Run: headless pygame with SDL's dummy video driver; simulated clock (each Clock.tick advances the game by its frame time, no real sleeping); random seed 0; keys injected as events and as key.get_pressed() state; no mouse input.
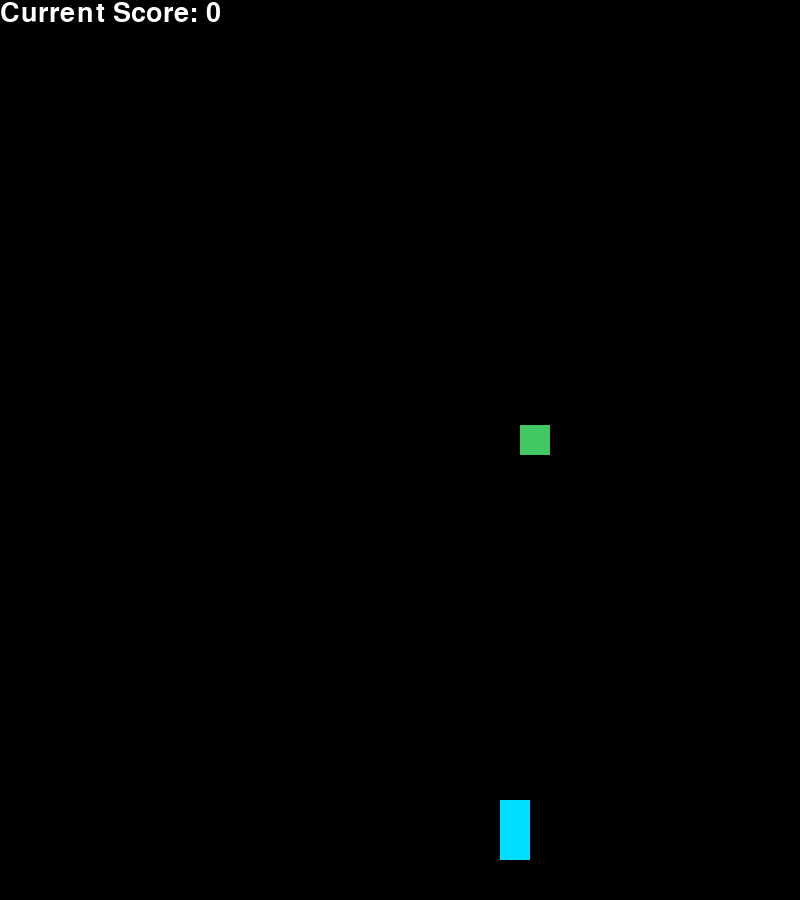
Frame 1 of 4 · flips 1–60 · no input
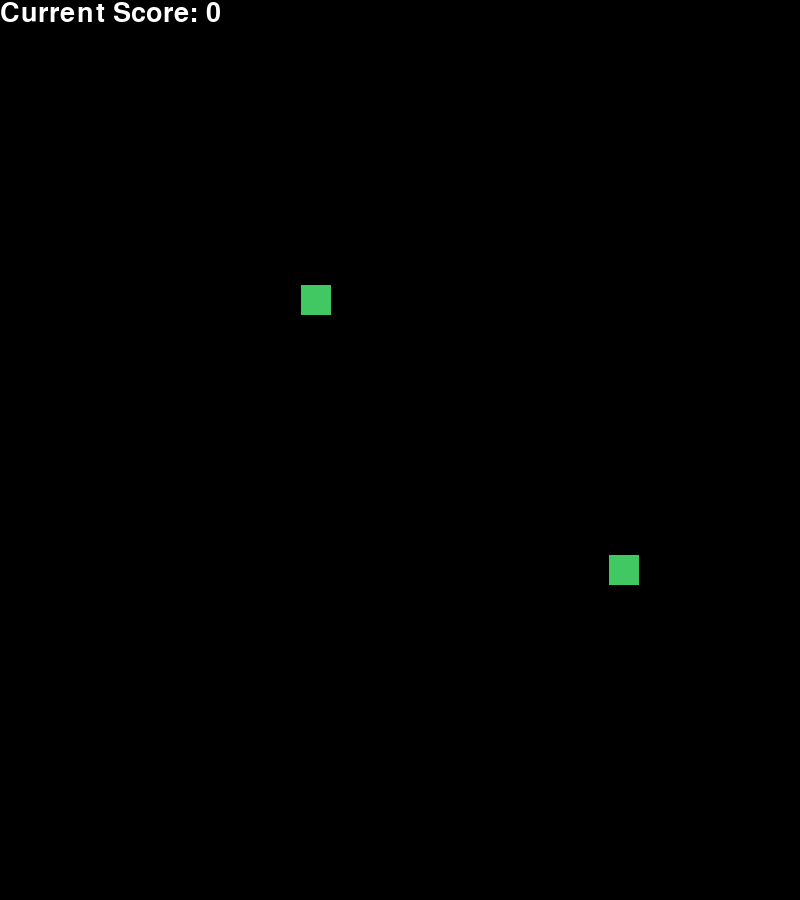
Frame 2 of 4 · flips 61–180 · tapped SPACE, RETURN · held RIGHT (→), D
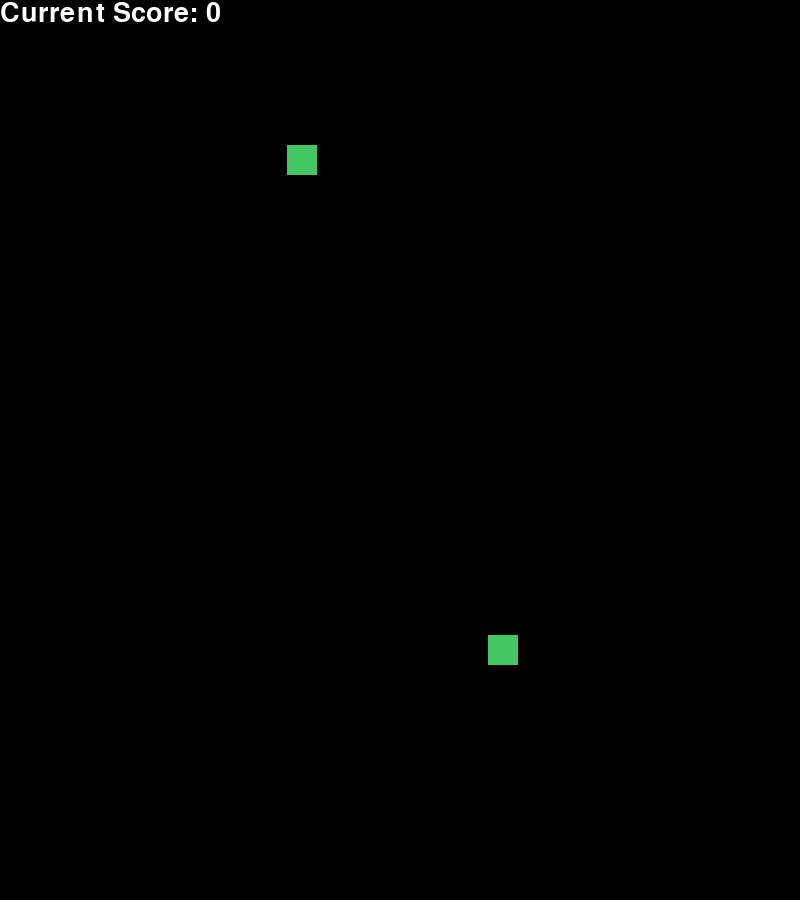
Frame 3 of 4 · flips 181–300 · held DOWN (↓), S
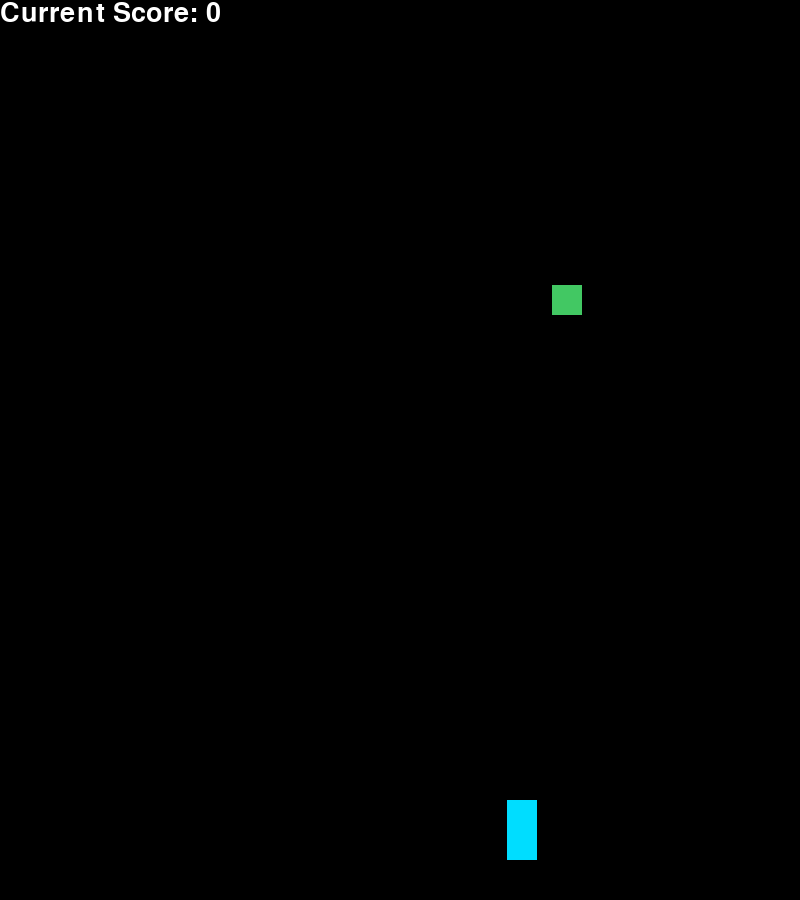
Frame 4 of 4 · flips 301–420 · held LEFT (←), A, UP (↑), W

The pygame program that drew these frames:


import pygame
import random 
#Not sure what this does outside of codio, anchored the screen?
import os
os.environ['SDL_VIDEO_WINDOW_POS'] = "%d,%d" % (0,0)

#start the pygame module 
pygame.init() 

#window size: 
screen_width=800
screen_height=900

#variable initializers
#colors
WHITE=(255,255,255)
BLACK=(0,0,0)
APPLECOLOR=(66,200,99)
ship_color=(0, 221, 255) #og is 127,0,255
#width/height
P_WIDTH=30
P_HEIGHT=60
#cooldowns
cooldown_cb=0
cooldown_ce=0
#txt font
SCOREFONT=pygame.font.SysFont("Comic Sans MS",40) #sets font styke/size


#passing width / height, and color.
class Spaceship(pygame.sprite.Sprite):
  def __init__(self,color,width,height,speed=1,health=5,points=0):
  #call parent class, Sprite, to access it
    pygame.sprite.Sprite.__init__(self)
    self.image=pygame.Surface([width,height]) 
    self.image.fill(color)
  #creates rectangle for the ships surface, Rect is saving position on the screen 
    pygame.draw.rect(self.image,color,pygame.Rect(0,0,width,height))
    self.rect=self.image.get_rect() 
  #additional attributes-
    self.speed=speed
    self.health=health
    self.points=points
  #Sets/Gets
  def set_speed(self,speed): 
    self.speed=speed 
  def set_color(self,color):
    self.color=color
  def set_health(self,health):
    self.health=health
  def get_health(self):
    return(self.health)
  
  def set_points(self,points):
    self.points=points
  def get_points(self):
    return(self.points)

  def decrease_health(self):
    """Decreases health variable, made for hit detect"""
    if self.health>=0:
      self.health-=1
    else:
      self.health=-1
    #print(self.get_health())

  def damage_indicator(self):
    """Recolors the ship based on damage (collision / enemy screen exit)"""
    global ship_color
    tupleconvert=list(ship_color)
    tupleconvert[0]+=51
    if tupleconvert[0]<=255:
      ship_color=tuple(tupleconvert)
    else:
      print("-1 Health State (dead)") #will lead to a gameover screen eventually

class Bullet(pygame.sprite.Sprite):
  def __init__(self,color,width,height,speedB=1):
    pygame.sprite.Sprite.__init__(self)
    self.image=pygame.Surface([width,height]) #w/h of bullet
    self.image.fill(color) #clr of bullet
    pygame.draw.rect(self.image,color,pygame.Rect(0,0,width,height)) 
    self.rect=self.image.get_rect()
    #speed
    self.speedB=speedB
  def set_speed(self,speedB):
    self.speedB=speedB 

class Enemy(pygame.sprite.Sprite):
  def __init__(self,color,width,height,speedE=1,pointval=10):
    pygame.sprite.Sprite.__init__(self)
    self.image=pygame.Surface([width,height])
    self.image.fill(color)
    pygame.draw.rect(self.image,color,pygame.Rect(0,0,width,height))
    self.rect=self.image.get_rect()
    #spd
    self.speedE=speedE
    #point
    self.pointval=pointval
  def set_speed(self,speedE):
    self.speedE=speedE
  def set_pointval(self,pointval):
    self.pointval=pointval #new pointval

#PLAYER FUNCTIONS
def movement():
    """Check if/what movemnt key is pressed, then calculate new pos."""
    keyinpt=pygame.key.get_pressed() #access the keyname stuff yeah ea 
    if keyinpt[pygame.K_LEFT]:
      ship_.rect.x-=1*ship_.speed 
      #print(f"Player X:{ship_.rect.x}") 
    elif keyinpt[pygame.K_RIGHT]:
      ship_.rect.x+=1*ship_.speed 
      #print(f"Player X:{ship_.rect.x}")
    
def draw_player():
  """Visual of player spaceship"""
  ships_sprite.update() 
  ships_sprite.draw(screen) 

#BULLET FUNCTIONS
def create_bullet():
  """Create a bullet object, default spawn above player."""
  bullet_=Bullet(WHITE,16,8,8)
  bullet_.rect.x=ship_.rect.x #puts bullet at current player position
  bullet_.rect.y=ship_.rect.y-5
  bullets_sprite.add(bullet_)
  #print(f"bullet # made: {len(bullets_sprite)}")

def cooldown_b():
  """increases cooldown/resets"""
  global cooldown_cb
  if cooldown_cb>=30: #if hit cooldown
    cooldown_cb=0 #reset it
    #print("I DONT")
  elif cooldown_cb>0: 
    cooldown_cb+=1 
    #print("I GO UP")

def fire_bullet():
  cooldown_b()
  global cooldown_cb
  keyinpt=pygame.key.get_pressed()
  if keyinpt[pygame.K_SPACE] and cooldown_cb==0:
    create_bullet()
    cooldown_cb=1

def update_bullet():
  """Draws the bullet/updates Y position upward"""
  for bullet in bullets_sprite:
    bullet.rect.y-=1*bullet.speedB
    if(bullet.rect.y<=0):
      bullets_sprite.remove(bullet) 
      #print(f"Bullet removed")
  bullets_sprite.update()
  bullets_sprite.draw(screen)

#ENEMIES
def cooldown_e():
  """increases cooldown/resets"""
  global cooldown_ce
  if cooldown_ce>=70: #if hit cooldown
    cooldown_ce=0 #reset it
    #print("I DONT")
  elif cooldown_ce>0: 
    cooldown_ce+=1 
    #print("I GO UP")

def create_enemy():
  """Create enemy object (eek!)"""
  cooldown_e()
  global cooldown_ce
  if cooldown_ce==0:
    enemy_=Enemy(APPLECOLOR,30,30,random.randint(1,7),1) #randomspeed / point default
    enemy_.rect.x=random.randint(120,650) #full screen x = 0-767
    enemy_.rect.y=5
    enemies_sprite.add(enemy_)
    #print(f"enemy {len(enemies_sprite)} made at X:{enemy_.rect.x}")
    #print(f"{len(enemies_sprite)} is moving at speed: {enemy_.speedE}")
    cooldown_ce=1

    if enemy_.speedE==1 or enemy_.speedE==2:
      print(f"Speed:{enemy_.speedE}, pts:{enemy_.pointval}")
    elif enemy_.speedE>2 and enemy_.speedE<6:
      enemy_.set_pointval(5)
      print(f"Speed:{enemy_.speedE}, pts:{enemy_.pointval}")
    elif enemy_.speedE==6 or enemy_.speedE==7:
      enemy_.set_pointval(10)
      print(f"Speed:{enemy_.speedE}, pts:{enemy_.pointval}")

def update_enemy():
  for enemy in enemies_sprite:
    enemy.rect.y+=1*enemy.speedE
    enemy.rect.x+=random.randint(-1,1) #Change these to two positives to watch it run away
    #print(f"enemy {len(enemies_sprite)} updated to X:{enemy.rect.x}")
    if enemy.rect.y>=999:
      enemies_sprite.remove(enemy)
      decrease_score()
      if ship_.points>0:
        update_scoretxt()
      elif ship_.points<0:
        #update_scoretxt()
        pass  #Lead to a gameover screen eventually
  enemies_sprite.update()
  enemies_sprite.draw(screen)

#colliding
def collision():
  """Check for intersection of rects (x/y) of all objects with eachother"""
  global ship_color
  #takes sprites in bullet & enemy groups, checks what to do if collided (kill or not), determines collision based on rect position
  enemy_hit=pygame.sprite.groupcollide(bullets_sprite,enemies_sprite,dokilla=True,dokillb=True,collided=pygame.sprite.collide_rect)
  player_hit=pygame.sprite.groupcollide(ships_sprite,enemies_sprite,False,True,pygame.sprite.collide_rect)

  if enemy_hit:
    print(f"Bullet hit, enemy #{len(enemies_sprite)} terminated")
    #score increase directly/link to score increase function (stage6) 
    increase_score()
    update_scoretxt()
    #print(f"Player has {ship_.get_points()} points")
    
  if player_hit:
    #changing ship color on hit
    ship_.damage_indicator()
    ship_.image.fill(ship_color)
    #changing health
    ship_.decrease_health()
    if ship_.health>=0:
      print(f"{ship_.health} hits remaining")
    else:
      print("Player has died (technically)")
    
def increase_score():
  """Increase player points based on certain condiions"""
  ship_.points+=10
  #print(f"Player has {ship_.get_points()} points")

def decrease_score():
  ship_.points-=10
  #print(f"-10 points, {ship_.get_points()} ")
  
def update_scoretxt():
  global scoretxt
  """Updating score txt and such"""
  scoretxt=SCOREFONT.render(f"Current Score: {ship_.points}",True,WHITE)
  

#make gameover function -needs to check decrease_health
  #def gameover yap

#screen & dimensions 
screen = pygame.display.set_mode((screen_width, screen_height)) 
#Window Name / Color
pygame.display.set_caption("Game Window")  
screen.fill(BLACK)

#Objects lists 
ships_sprite=pygame.sprite.Group() #ship group -rlly pointless cause theres only 1 ship.
bullets_sprite=pygame.sprite.Group() #bullets group/list
enemies_sprite=pygame.sprite.Group() #enemies group/list

#Making OBJ (ship)+ starting position(rect.x/y)
ship_=Spaceship(ship_color,P_WIDTH,P_HEIGHT,7,5) # <-- speed/health 
ship_.rect.x=500 
ship_.rect.y=800 
ships_sprite.add(ship_)

#Frame rate regulation 
clock = pygame.time.Clock() 

#text render guy
scoretxt=SCOREFONT.render(f"Current Score: {ship_.points}",True,WHITE) #Uses Font,
scoreRect=scoretxt.get_rect() #makes a rect for txt, allows to draw
#screen.blit(scoretxt,scoreRect)

#Game loop vari
keep_playing=True 
#Game Loop - updating/redrawing
while keep_playing: 
  #iterates over the current list of events(checks for events)  
  for event in pygame.event.get(): 
    keyinpt=pygame.key.get_pressed()
    if keyinpt[pygame.K_x]:
      event.type == pygame.QUIT
      keep_playing = False

  #screen drawing/display
  screen.fill((BLACK)) #recolors the screen 
  screen.blit(scoretxt,scoreRect)
  draw_player()
  
  #Game mechanic calls
  movement()
  fire_bullet()
  create_enemy()  
  collision()
  #Updates & Framerate 
  update_bullet()
  update_enemy()
  pygame.display.update()
  clock.tick(60) 

#quits the pygame module 
pygame.quit() 
quit() 
